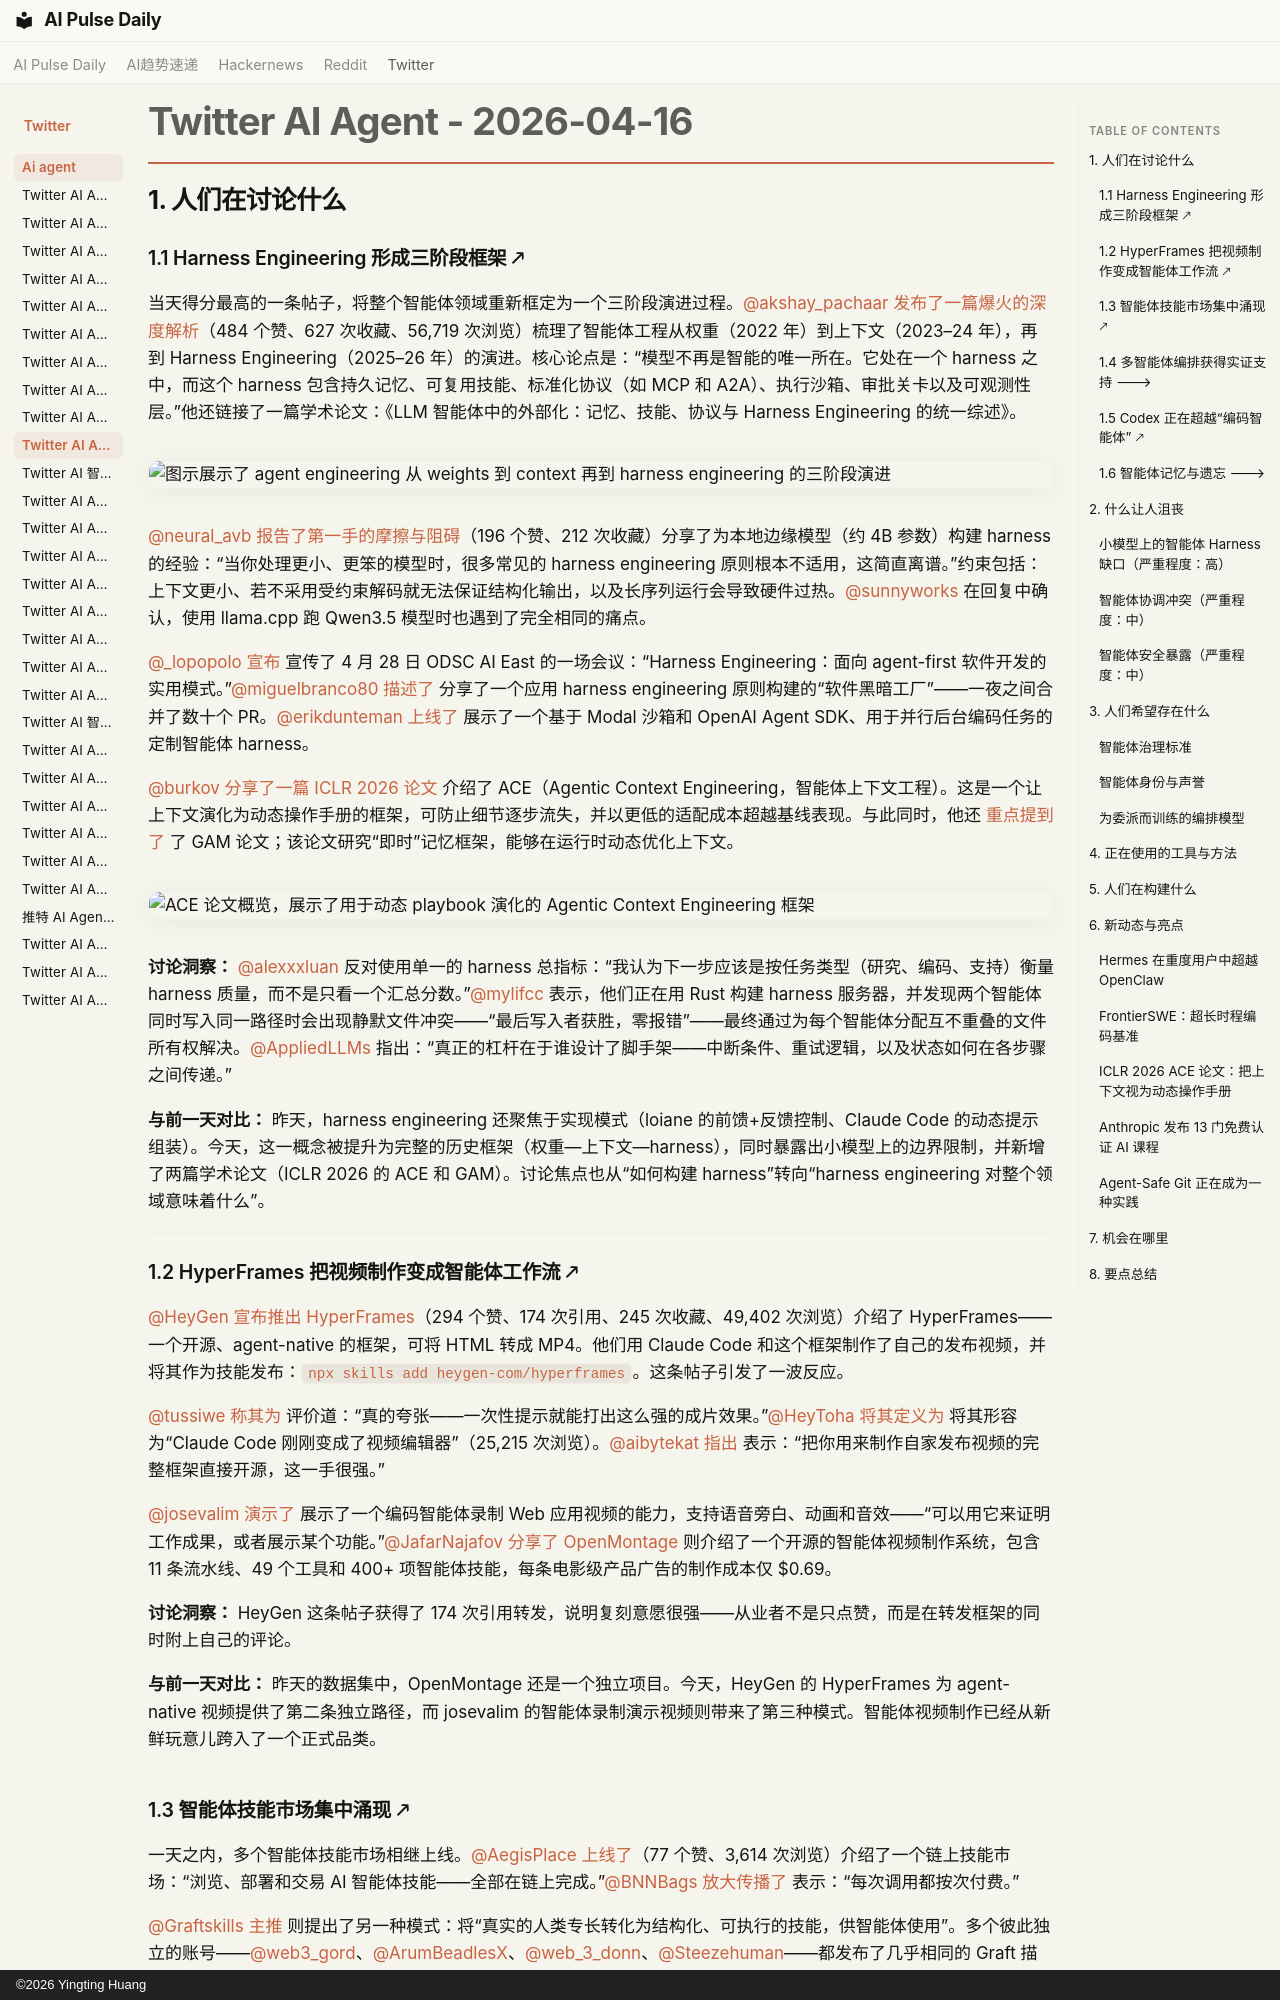

repository: vibewatch/vibewatch.github.io · page: twitter/ai-agent/2026-04-16.zh/index.html · generator: mkdocs · copyright: ©2026 Yingting Huang

# Twitter AI Agent - 2026-04-16

## 1. 人们在讨论什么

### 1.1 Harness Engineering 形成三阶段框架 🡕

当天得分最高的一条帖子，将整个智能体领域重新框定为一个三阶段演进过程。[@akshay_pachaar](https://x.com/akshay_pachaar) [发布了一篇爆火的深度解析](https://x.com/akshay_pachaar/status/2044763357300027842)（484 个赞、627 次收藏、56,719 次浏览）梳理了智能体工程从权重（2022 年）到上下文（2023–24 年），再到 Harness Engineering（2025–26 年）的演进。核心论点是：“模型不再是智能的唯一所在。它处在一个 harness 之中，而这个 harness 包含持久记忆、可复用技能、标准化协议（如 MCP 和 A2A）、执行沙箱、审批关卡以及可观测性层。”他还链接了一篇学术论文：《LLM 智能体中的外部化：记忆、技能、协议与 Harness Engineering 的统一综述》。

![图示展示了 agent engineering 从 weights 到 context 再到 harness engineering 的三阶段演进](https://pbs.twimg.com/media/HGB1KOKbkAAx9vD.png)

[@neural_avb](https://x.com/neural_avb) [报告了第一手的摩擦与阻碍](https://x.com/neural_avb/status/2044679770504601721)（196 个赞、212 次收藏）分享了为本地边缘模型（约 4B 参数）构建 harness 的经验：“当你处理更小、更笨的模型时，很多常见的 harness engineering 原则根本不适用，这简直离谱。”约束包括：上下文更小、若不采用受约束解码就无法保证结构化输出，以及长序列运行会导致硬件过热。[@sunnyworks](https://x.com/sunnyworks) 在回复中确认，使用 llama.cpp 跑 Qwen3.5 模型时也遇到了完全相同的痛点。

[@_lopopolo](https://x.com/_lopopolo) [宣布](https://x.com/_lopopolo/status/2044441368957993042) 宣传了 4 月 28 日 ODSC AI East 的一场会议：“Harness Engineering：面向 agent-first 软件开发的实用模式。”[@miguelbranco80](https://x.com/miguelbranco80) [描述了](https://x.com/miguelbranco80/status/2044812363275149604) 分享了一个应用 harness engineering 原则构建的“软件黑暗工厂”——一夜之间合并了数十个 PR。[@erikdunteman](https://x.com/erikdunteman) [上线了](https://x.com/erikdunteman/status/2044877499490869344) 展示了一个基于 Modal 沙箱和 OpenAI Agent SDK、用于并行后台编码任务的定制智能体 harness。

[@burkov](https://x.com/burkov) [分享了一篇 ICLR 2026 论文](https://x.com/burkov/status/2044676405758177384) 介绍了 ACE（Agentic Context Engineering，智能体上下文工程）。这是一个让上下文演化为动态操作手册的框架，可防止细节逐步流失，并以更低的适配成本超越基线表现。与此同时，他还 [重点提到了](https://x.com/burkov/status/2044891819306074359) 了 GAM 论文；该论文研究“即时”记忆框架，能够在运行时动态优化上下文。

![ACE 论文概览，展示了用于动态 playbook 演化的 Agentic Context Engineering 框架](https://pbs.twimg.com/media/HGAmKZHXIAA5n-o.jpg)

**讨论洞察：** [@alexxxluan](https://x.com/alexxxluan) 反对使用单一的 harness 总指标：“我认为下一步应该是按任务类型（研究、编码、支持）衡量 harness 质量，而不是只看一个汇总分数。”[@mylifcc](https://x.com/mylifcc) 表示，他们正在用 Rust 构建 harness 服务器，并发现两个智能体同时写入同一路径时会出现静默文件冲突——“最后写入者获胜，零报错”——最终通过为每个智能体分配互不重叠的文件所有权解决。[@AppliedLLMs](https://x.com/AppliedLLMs) 指出：“真正的杠杆在于谁设计了脚手架——中断条件、重试逻辑，以及状态如何在各步骤之间传递。”

**与前一天对比：** 昨天，harness engineering 还聚焦于实现模式（loiane 的前馈+反馈控制、Claude Code 的动态提示组装）。今天，这一概念被提升为完整的历史框架（权重—上下文—harness），同时暴露出小模型上的边界限制，并新增了两篇学术论文（ICLR 2026 的 ACE 和 GAM）。讨论焦点也从“如何构建 harness”转向“harness engineering 对整个领域意味着什么”。

---

### 1.2 HyperFrames 把视频制作变成智能体工作流 🡕

[@HeyGen](https://x.com/HeyGen) [宣布推出 HyperFrames](https://x.com/HeyGen/status/2044827454460871072)（294 个赞、174 次引用、245 次收藏、49,402 次浏览）介绍了 HyperFrames——一个开源、agent-native 的框架，可将 HTML 转成 MP4。他们用 Claude Code 和这个框架制作了自己的发布视频，并将其作为技能发布：`npx skills add heygen-com/hyperframes`。这条帖子引发了一波反应。

[@tussiwe](https://x.com/tussiwe) [称其为](https://x.com/tussiwe/status/2044833792591003902) 评价道：“真的夸张——一次性提示就能打出这么强的成片效果。”[@HeyToha](https://x.com/HeyToha) [将其定义为](https://x.com/HeyToha/status/2044860342384386198) 将其形容为“Claude Code 刚刚变成了视频编辑器”（25,215 次浏览）。[@aibytekat](https://x.com/aibytekat) [指出](https://x.com/aibytekat/status/2044872805381222813) 表示：“把你用来制作自家发布视频的完整框架直接开源，这一手很强。”

[@josevalim](https://x.com/josevalim) [演示了](https://x.com/josevalim/status/2044821771623215612) 展示了一个编码智能体录制 Web 应用视频的能力，支持语音旁白、动画和音效——“可以用它来证明工作成果，或者展示某个功能。”[@JafarNajafov](https://x.com/JafarNajafov) [分享了 OpenMontage](https://x.com/JafarNajafov/status/2044707051885281714) 则介绍了一个开源的智能体视频制作系统，包含 11 条流水线、49 个工具和 400+ 项智能体技能，每条电影级产品广告的制作成本仅 $0.69。

**讨论洞察：** HeyGen 这条帖子获得了 174 次引用转发，说明复刻意愿很强——从业者不是只点赞，而是在转发框架的同时附上自己的评论。

**与前一天对比：** 昨天的数据集中，OpenMontage 还是一个独立项目。今天，HeyGen 的 HyperFrames 为 agent-native 视频提供了第二条独立路径，而 josevalim 的智能体录制演示视频则带来了第三种模式。智能体视频制作已经从新鲜玩意儿跨入了一个正式品类。

---
